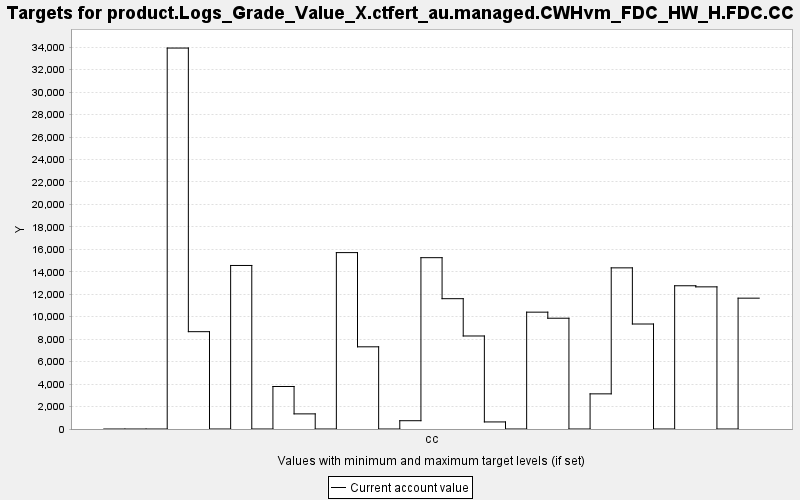

Data behind this chart, as committed beside it:
TARGET, PERIOD, YEAR, PERIODWIDTH, MINIMUM, MAXIMUM, MINWEIGHT, MAXWEIGHT, CURRENT, SUMMARY
product.Logs_Grade_Value_X.ctfert_au.man…, 0, 0, 10.0, 0.0, 10000, 1.0, 1.0, 0.0, 0.0
product.Logs_Grade_Value_X.ctfert_au.man…, 1, 10, 10.0, 0.0, 10000, 1.0, 1.0, 0.0, 0.0
product.Logs_Grade_Value_X.ctfert_au.man…, 2, 20, 10.0, 0.0, 10000, 1.0, 1.0, 0.0, 0.0
product.Logs_Grade_Value_X.ctfert_au.man…, 3, 30, 10.0, 0.0, 10000, 1.0, 1.0, 33926, 0.0
product.Logs_Grade_Value_X.ctfert_au.man…, 4, 40, 10.0, 0.0, 10000, 1.0, 1.0, 8667, 0.0
product.Logs_Grade_Value_X.ctfert_au.man…, 5, 50, 10.0, 0.0, 10000, 1.0, 1.0, 0.0, 0.0
product.Logs_Grade_Value_X.ctfert_au.man…, 6, 60, 10.0, 0.0, 10000, 1.0, 1.0, 14563, 0.0
product.Logs_Grade_Value_X.ctfert_au.man…, 7, 70, 10.0, 0.0, 10000, 1.0, 1.0, 0.0, 0.0
product.Logs_Grade_Value_X.ctfert_au.man…, 8, 80, 10.0, 0.0, 10000, 1.0, 1.0, 3786, 0.0
product.Logs_Grade_Value_X.ctfert_au.man…, 9, 90, 10.0, 0.0, 10000, 1.0, 1.0, 1347, 0.0
product.Logs_Grade_Value_X.ctfert_au.man…, 10, 100, 10.0, 0.0, 10000, 1.0, 1.0, 0.0, 0.0
product.Logs_Grade_Value_X.ctfert_au.man…, 11, 110, 10.0, 0.0, 10000, 1.0, 1.0, 15709, 0.0
product.Logs_Grade_Value_X.ctfert_au.man…, 12, 120, 10.0, 0.0, 10000, 1.0, 1.0, 7319, 0.0
product.Logs_Grade_Value_X.ctfert_au.man…, 13, 130, 10.0, 0.0, 10000, 1.0, 1.0, 0.0, 0.0
product.Logs_Grade_Value_X.ctfert_au.man…, 14, 140, 10.0, 0.0, 10000, 1.0, 1.0, 738.3, 0.0
product.Logs_Grade_Value_X.ctfert_au.man…, 15, 150, 10.0, 0.0, 10000, 1.0, 1.0, 15257, 0.0
product.Logs_Grade_Value_X.ctfert_au.man…, 16, 160, 10.0, 0.0, 10000, 1.0, 1.0, 11605, 0.0
product.Logs_Grade_Value_X.ctfert_au.man…, 17, 170, 10.0, 0.0, 10000, 1.0, 1.0, 8284, 0.0
product.Logs_Grade_Value_X.ctfert_au.man…, 18, 180, 10.0, 0.0, 10000, 1.0, 1.0, 629.3, 0.0
product.Logs_Grade_Value_X.ctfert_au.man…, 19, 190, 10.0, 0.0, 10000, 1.0, 1.0, 0.0, 0.0
product.Logs_Grade_Value_X.ctfert_au.man…, 20, 200, 10.0, 0.0, 10000, 1.0, 1.0, 10406, 0.0
product.Logs_Grade_Value_X.ctfert_au.man…, 21, 210, 10.0, 0.0, 10000, 1.0, 1.0, 9865, 0.0
product.Logs_Grade_Value_X.ctfert_au.man…, 22, 220, 10.0, 0.0, 10000, 1.0, 1.0, 0.0, 0.0
product.Logs_Grade_Value_X.ctfert_au.man…, 23, 230, 10.0, 0.0, 10000, 1.0, 1.0, 3130, 0.0
product.Logs_Grade_Value_X.ctfert_au.man…, 24, 240, 10.0, 0.0, 10000, 1.0, 1.0, 14351, 0.0
product.Logs_Grade_Value_X.ctfert_au.man…, 25, 250, 10.0, 0.0, 10000, 1.0, 1.0, 9350, 0.0
product.Logs_Grade_Value_X.ctfert_au.man…, 26, 260, 10.0, 0.0, 10000, 1.0, 1.0, 0.0, 0.0
product.Logs_Grade_Value_X.ctfert_au.man…, 27, 270, 10.0, 0.0, 10000, 1.0, 1.0, 12756, 0.0
product.Logs_Grade_Value_X.ctfert_au.man…, 28, 280, 10.0, 0.0, 10000, 1.0, 1.0, 12659, 0.0
product.Logs_Grade_Value_X.ctfert_au.man…, 29, 290, 10.0, 0.0, 10000, 1.0, 1.0, 0.0, 0.0
product.Logs_Grade_Value_X.ctfert_au.man…, 30, 300, 10.0, 0.0, 10000, 1.0, 1.0, 11652, 0.0
